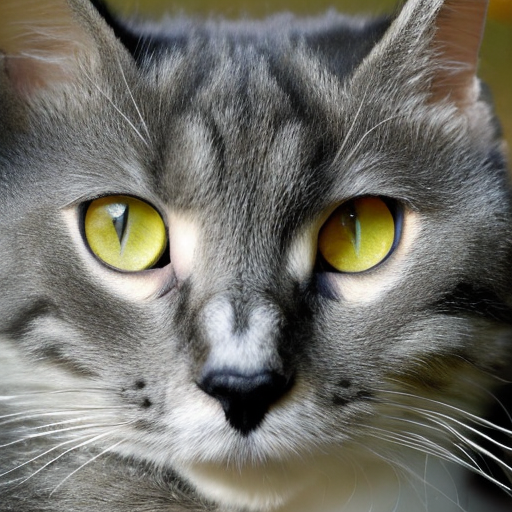
Generation parameters embedded in this image by AUTOMATIC1111 Stable Diffusion web UI or a fork of it (Forge, ...) (PNG 'parameters' text chunk):
cat
Steps: 50, Sampler: DDIM, CFG scale: 7, Seed: 3008071599, Size: 512x512, Model hash: 81761151, Batch size: 50, Batch pos: 22